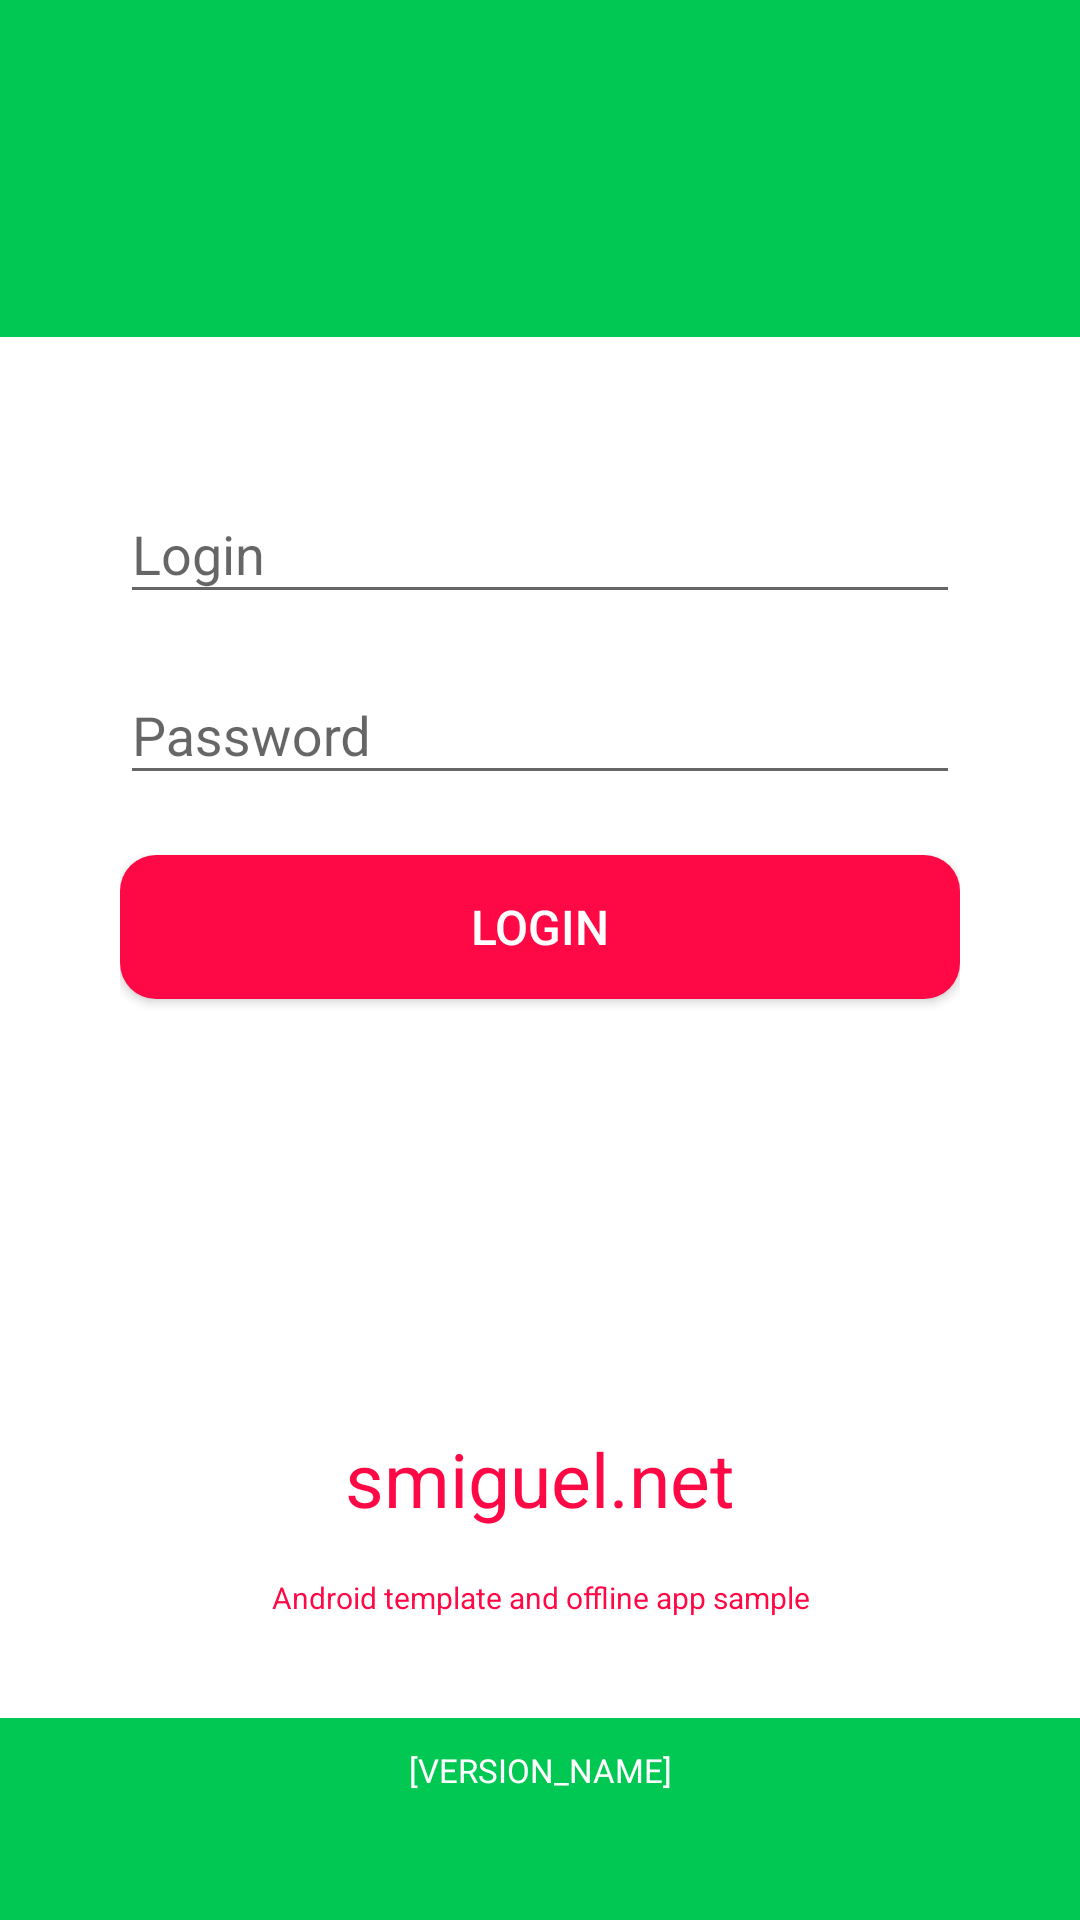

Android layout source for this screen:
<!-- AndroidManifest.xml: application theme AppTheme -->
<!-- res/layout/activity_login.xml -->
<?xml version="1.0" encoding="utf-8"?>
<LinearLayout xmlns:android="http://schemas.android.com/apk/res/android"
    xmlns:tools="http://schemas.android.com/tools"
    android:layout_width="match_parent"
    android:layout_height="match_parent"
    android:background="@color/color_primary"
    android:orientation="vertical"
    android:weightSum="5"
    tools:context=".view.activity.LoginActivity">

    <ImageView
        android:layout_width="80dp"
        android:layout_height="80dp"
        android:layout_gravity="center"
        android:layout_weight="1"
        android:src="@drawable/ic_account_circle_white" />

    <LinearLayout
        android:layout_width="match_parent"
        android:layout_height="wrap_content"
        android:layout_weight="2"
        android:background="@color/color_white"
        android:orientation="vertical"
        android:padding="40dp">

        <android.support.design.widget.TextInputLayout
            android:layout_width="match_parent"
            android:layout_height="wrap_content">

            <EditText
                android:id="@+id/txt_login"
                android:layout_width="match_parent"
                android:layout_height="wrap_content"
                android:layout_marginBottom="8dp"
                android:focusableInTouchMode="true"
                android:hint="@string/hint_login"
                android:inputType="textEmailAddress"
                android:maxLength="100"
                android:maxLines="1" />
        </android.support.design.widget.TextInputLayout>

        <android.support.design.widget.TextInputLayout
            android:layout_width="match_parent"
            android:layout_height="wrap_content">

            <EditText
                android:id="@+id/txt_password"
                android:layout_width="match_parent"
                android:layout_height="wrap_content"
                android:focusableInTouchMode="true"
                android:hint="@string/hint_password"
                android:imeActionId="6"
                android:imeOptions="actionUnspecified"
                android:inputType="textPassword"
                android:maxLength="20"
                android:maxLines="1" />
        </android.support.design.widget.TextInputLayout>

        <Button
            android:id="@+id/btn_login"
            android:layout_width="match_parent"
            android:layout_height="wrap_content"
            android:layout_gravity="center_horizontal"
            android:layout_marginBottom="20dp"
            android:layout_marginTop="20dp"
            android:background="@drawable/button_shape"
            android:focusable="true"
            android:focusableInTouchMode="true"
            android:text="@string/btn_login"
            android:textColor="@color/color_white"
            android:textSize="16sp" />

    </LinearLayout>

    <LinearLayout
        android:layout_width="match_parent"
        android:layout_height="wrap_content"
        android:layout_weight="1"
        android:background="@color/color_white"
        android:orientation="vertical"
        android:paddingBottom="10dp">

        <include layout="@layout/view_title" />
    </LinearLayout>

    <LinearLayout
        android:layout_width="match_parent"
        android:layout_height="wrap_content"
        android:layout_weight="1"
        android:orientation="vertical">

        <TextView
            android:id="@+id/txt_version_name"
            android:layout_width="match_parent"
            android:layout_height="wrap_content"
            android:gravity="center"
            android:text="[VERSION_NAME]"
            android:textColor="@color/color_white"
            android:textSize="11sp"
            android:layout_marginBottom="10dp"
            android:layout_marginTop="10dp"/>
    </LinearLayout>
</LinearLayout>
<!-- res/layout/view_title.xml (included above) -->
<?xml version="1.0" encoding="utf-8"?>
<merge xmlns:android="http://schemas.android.com/apk/res/android">
    <TextView
        android:layout_width="match_parent"
        android:layout_height="wrap_content"
        android:layout_marginTop="10dp"
        android:layout_weight="1"
        android:gravity="center"
        android:text="@string/home_sub_title"
        android:textColor="@color/color_accent"
        android:textSize="25sp" />

    <TextView
        android:layout_width="match_parent"
        android:layout_height="wrap_content"
        android:layout_marginBottom="15dp"
        android:layout_weight="1"
        android:gravity="center"
        android:text="@string/home_lead"
        android:textColor="@color/color_accent"
        android:textSize="10sp" />
</merge>
<!-- resources referenced by this layout -->
<resources>
  <color name="color_accent">@color/color_secondary</color>
  <color name="color_primary">#00C853</color>
  <color name="color_white">#FFFFFF</color>
  <!-- drawable button_shape (drawable) -->
  <?xml version="1.0" encoding="utf-8"?>
  <shape xmlns:android="http://schemas.android.com/apk/res/android"
      android:shape="rectangle">
      <solid android:color="@color/color_accent" />
      <corners android:radius="12dp" />
  </shape>
  <string name="btn_login">login</string>
  <string name="hint_login">Login</string>
  <string name="hint_password">Password</string>
  <string name="home_lead">Android template and offline app sample</string>
  <string name="home_sub_title">smiguel.net</string>
  <style name="AppTheme" parent="Theme.AppCompat.Light.NoActionBar">
          <item name="colorPrimary">@color/color_primary</item>
          <item name="colorPrimaryDark">@color/color_primary_dark</item>
          <item name="colorAccent">@color/color_accent</item>
          <item name="drawerArrowStyle">@style/DrawerArrowStyle</item>
      </style>
  <color name="color_secondary">#FE0946</color>
  <color name="color_primary_dark">@color/color_black</color>
  <style name="DrawerArrowStyle" parent="@style/Widget.AppCompat.DrawerArrowToggle">
          <item name="spinBars">true</item>
          <item name="color">@color/color_white</item>
      </style>
  <color name="color_black">#000000</color>
</resources>
